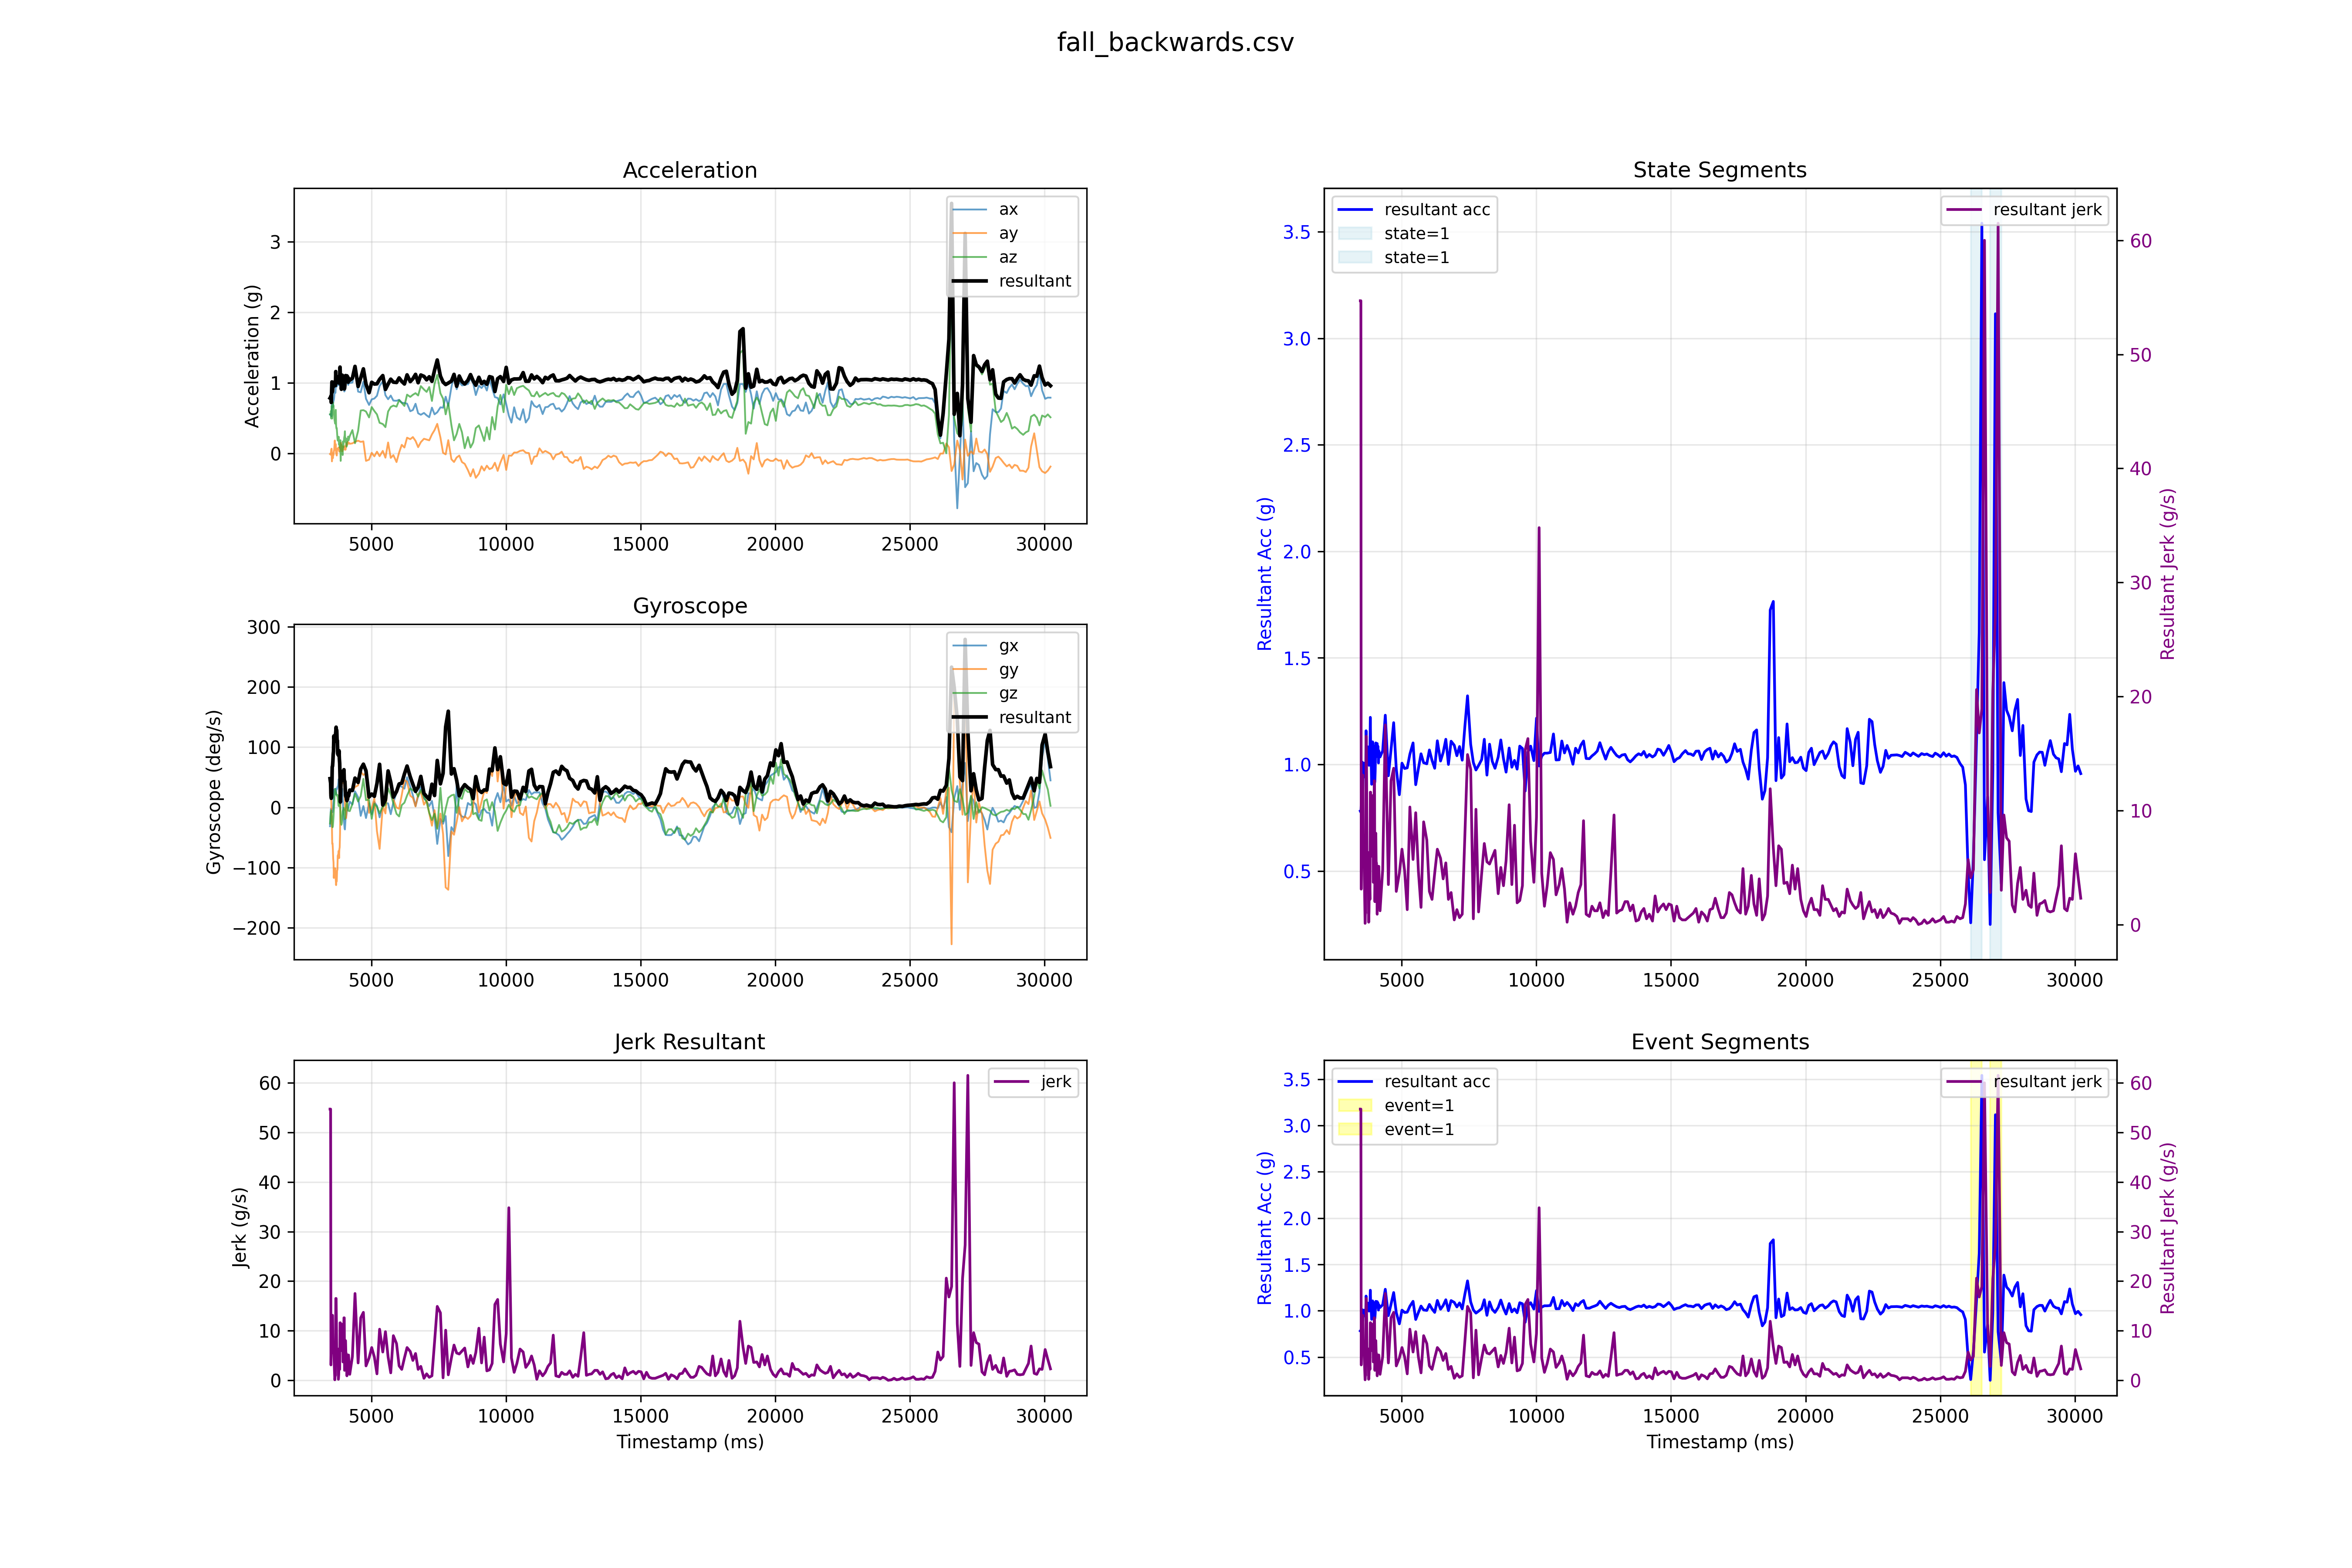

The file beside this chart, header and first rows:
ts, ax, ay, az, gx, gy, gz, r_acc, r_gyro, event, state, jerk, freefall, horizontal, motionless
3461, 0.55, -0.01, 0.554, -31.3, 24.1, -26.8, 0.781, 47.7, 0, 0, 54.7, 0, 0, 1
3483, 0.554, -0.019, 0.542, -11.7, 37.5, -9.5, 0.775, 40.4, 0, 0, 54.7, 0, 0, 1
3495, 0.548, 0.005, 0.6, -2.5, 17.7, -6.6, 0.813, 19.0, 0, 0, 3.1, 0, 0, 1
3507, 0.522, 0.054, 0.493, -8.7, 11.3, -5.1, 0.72, 15.1, 0, 0, 7.7, 0, 0, 1
3519, 0.53, 0.065, 0.672, -5.6, -10.5, -11.7, 0.858, 16.6, 0, 0, 11.5, 0, 0, 1
3532, 0.758, -0.114, 0.658, -2.9, -31.9, -21.7, 1.011, 38.7, 0, 0, 11.7, 0, 0, 1
3543, 0.713, 0.003, 0.493, -8.0, -60.4, -28.4, 0.867, 67.2, 0, 0, 13.1, 0, 1, 0
3555, 0.664, -0.036, 0.58, -7.8, -59.6, -32.9, 0.882, 68.5, 0, 0, 13.1, 0, 0, 0
3567, 0.654, -0.069, 0.721, -3.9, -69.9, -31.1, 0.976, 76.6, 0, 0, 7.8, 0, 0, 0
3579, 0.715, -0.021, 0.61, 1.8, -84.9, -23.9, 0.94, 88.2, 0, 0, 7.8, 0, 0, 0
3591, 0.745, -0.024, 0.676, 10.1, -91.2, -15.2, 1.006, 93.0, 0, 0, 5.5, 0, 0, 0
3603, 0.757, 0.034, 0.594, 17.1, -117.1, -4.4, 0.963, 118.5, 0, 0, 5.5, 0, 0, 0
3615, 0.794, 0.043, 0.579, 28.8, -108.4, 5.4, 0.984, 112.3, 0, 0, 3.6, 0, 0, 0
3628, 0.855, 0.116, 0.474, 29.5, -111.3, 18.1, 0.984, 116.6, 0, 0, 1.7, 0, 1, 0
3639, 0.855, 0.181, 0.45, 30.6, -105.6, 26.6, 0.983, 113.1, 0, 0, 0.1, 0, 1, 0
3651, 0.869, 0.104, 0.421, 31.0, -101.0, 30.4, 0.972, 109.9, 0, 0, 1.0, 0, 1, 0
3663, 0.857, 0.05, 0.431, 26.8, -112.9, 27.1, 0.96, 119.2, 0, 0, 1.0, 0, 1, 0
3675, 0.973, 0.128, 0.615, 23.8, -120.6, 25.4, 1.158, 125.6, 0, 0, 16.5, 0, 0, 0
3687, 0.943, 0.005, 0.39, 21.3, -129.0, 24.5, 1.02, 133.1, 0, 0, 16.5, 0, 1, 0
3699, 1.002, -0.015, 0.351, 31.3, -121.4, 21.3, 1.061, 127.1, 0, 0, 11.5, 0, 1, 0
3711, 0.945, -0.031, 0.357, 30.2, -122.6, 19.8, 1.011, 127.8, 0, 0, 4.2, 0, 1, 0
3723, 1.029, 0.064, 0.292, 30.5, -105.1, 19.0, 1.071, 111.1, 0, 0, 5.0, 0, 1, 0
3735, 1.057, 0.055, 0.226, 33.2, -103.6, 20.8, 1.083, 110.8, 0, 0, 5.0, 0, 1, 0
3747, 0.988, 0.062, 0.181, 34.9, -80.2, 16.6, 1.007, 89.0, 0, 0, 6.3, 0, 1, 0
3759, 0.988, 0.058, 0.179, 35.7, -79.0, 11.4, 1.006, 87.5, 0, 0, 6.3, 0, 1, 0
3772, 0.99, 0.078, 0.177, 41.2, -76.8, 5.6, 1.009, 87.4, 0, 0, 0.2, 0, 1, 0
3784, 0.964, 0.083, 0.234, 46.8, -72.0, 2.2, 0.996, 85.9, 0, 0, 1.1, 0, 1, 0
3796, 1.03, 0.041, 0.121, 40.8, -84.3, 7.8, 1.038, 94.0, 0, 0, 3.6, 0, 1, 0
3808, 1.032, 0.024, 0.151, 39.8, -69.7, 8.1, 1.044, 80.7, 0, 0, 3.6, 0, 1, 0
3820, 1.066, 0.027, 0.092, 31.0, -66.1, 4.6, 1.07, 73.2, 0, 0, 2.2, 0, 1, 0
3833, 1.217, 0.05, 0.075, 21.9, -43.3, 4.9, 1.221, 48.7, 0, 0, 11.6, 0, 1, 1
3844, 1.084, 0.087, 0.186, 5.2, 5.2, -5.2, 1.103, 9.0, 0, 0, 11.6, 0, 1, 1
3856, 1.017, 0.135, -0.107, 8.6, 8.2, -16.7, 1.032, 20.5, 0, 0, 10.7, 0, 1, 1
3868, 0.974, 0.15, 0.127, 8.2, 29.5, -24.3, 0.994, 39.1, 0, 0, 6.0, 0, 1, 1
3882, 0.899, 0.118, 0.035, 13.6, 35.0, -28.9, 0.907, 47.4, 0, 0, 6.2, 0, 1, 1
3894, 0.969, 0.11, 0.092, 24.3, 38.6, -27.3, 0.98, 53.2, 0, 0, 6.2, 0, 1, 0
3906, 0.969, 0.029, 0.053, 31.8, 44.3, -24.1, 0.971, 59.6, 0, 0, 6.0, 0, 1, 0
3918, 1.102, 0.084, 0.059, 29.4, 39.5, -15.6, 1.106, 51.6, 0, 0, 11.3, 0, 1, 0
3930, 1.07, 0.035, -0.024, 13.5, 48.1, -7.1, 1.071, 50.5, 0, 0, 11.3, 0, 1, 0
3942, 1.008, 0.097, 0.168, 6.6, 52.0, -4.3, 1.026, 52.6, 0, 0, 3.7, 0, 1, 0
3954, 1.009, 0.053, 0.082, -11.6, 48.9, -3.9, 1.014, 50.5, 0, 0, 3.7, 0, 1, 0
3966, 1.072, 0.076, 0.152, -20.5, 55.3, -0.7, 1.085, 59.0, 0, 0, 6.0, 0, 1, 0
3978, 0.915, 0.065, 0.18, -21.9, 58.3, -5.4, 0.934, 62.5, 0, 0, 12.6, 0, 1, 0
3990, 0.876, 0.096, 0.228, -28.7, 33.6, -10.1, 0.911, 45.3, 0, 0, 12.6, 0, 1, 1
4002, 0.881, 0.1, 0.248, -34.6, 22.0, -15.5, 0.92, 43.9, 0, 0, 2.0, 0, 1, 1
4014, 0.915, 0.051, 0.312, -36.6, 9.7, -19.6, 0.968, 42.7, 0, 0, 4.0, 0, 1, 1
4026, 1.049, 0.062, 0.163, -27.5, -5.0, -12.5, 1.064, 30.6, 0, 0, 8.0, 0, 1, 1
4038, 1.078, 0.051, 0.217, -19.3, 4.2, -4.2, 1.101, 20.2, 0, 0, 8.0, 0, 1, 1
4050, 1.011, 0.088, 0.208, -16.2, -6.9, -1.1, 1.036, 17.7, 0, 0, 5.4, 0, 1, 1
4062, 1.07, 0.145, 0.148, -15.3, -17.7, 2.2, 1.09, 23.5, 0, 0, 5.4, 0, 1, 1
4074, 1.073, 0.129, 0.094, -10.8, -3.9, 6.4, 1.085, 13.1, 0, 0, 4.5, 0, 1, 1
4088, 1.083, 0.117, 0.137, -5.7, 3.3, 9.1, 1.098, 11.2, 0, 0, 0.9, 0, 1, 1
4100, 1.012, 0.117, 0.191, -4.8, 13.8, 7.4, 1.037, 16.4, 0, 0, 5.0, 0, 1, 1
4112, 1.054, 0.16, 0.209, -4.0, 12.6, 2.7, 1.086, 13.5, 0, 0, 5.0, 0, 1, 1
4124, 1.04, 0.159, 0.183, -1.6, 21.8, -1.5, 1.068, 21.9, 0, 0, 4.1, 0, 1, 1
4136, 0.969, 0.137, 0.237, -1.6, 21.5, -5.6, 1.007, 22.3, 0, 0, 5.1, 0, 1, 1
4148, 1.036, 0.154, 0.184, 0.9, 18.1, -5.6, 1.064, 18.9, 0, 0, 5.1, 0, 1, 1
4194, 0.996, 0.135, 0.245, 9.6, 26.3, -6.2, 1.035, 28.7, 0, 0, 1.2, 0, 1, 1
4292, 1.002, 0.141, 0.329, 4.8, 27.0, 5.7, 1.064, 28.0, 0, 0, 4.8, 0, 1, 1
4389, 1.212, 0.163, 0.143, 26.6, 33.8, 22.7, 1.231, 48.6, 0, 0, 17.5, 0, 1, 1
... 253 more rows
